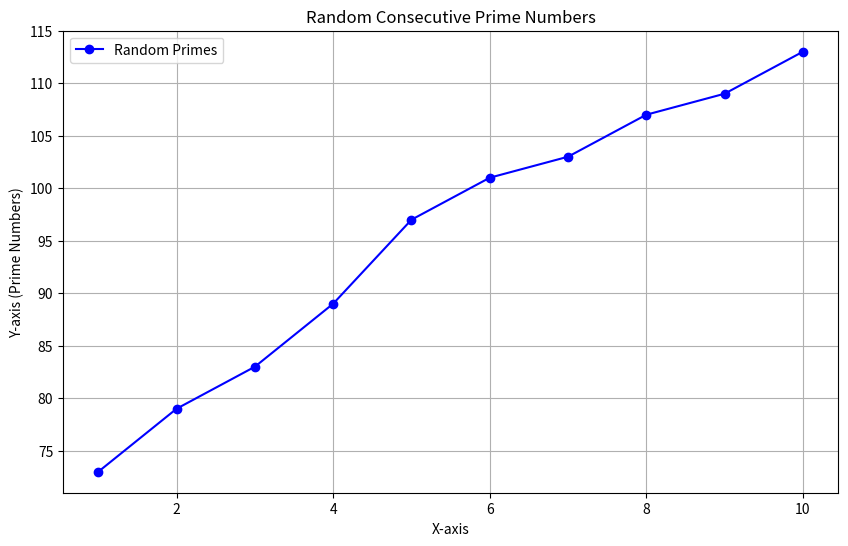

Reproduce this figure in Python.
import numpy as np
import matplotlib.pyplot as plt

def plot_array(data: np.ndarray): #Function for plotting arrays
   
    if data.shape != (2, 10):
        raise ValueError("Input array must have a shape of (2, 10)")

    x_vals = data[0]  # First row (X-axis)
    y_vals = data[1]  # Second row (Y-axis)

    plt.figure(figsize=(10, 6)) #Create a figure and axis
    plt.plot(x_vals, y_vals, marker='o', linestyle='-', color='b', label="Random Primes")
    plt.title("Random Consecutive Prime Numbers")
    plt.xlabel("X-axis")
    plt.ylabel("Y-axis (Prime Numbers)")
    plt.legend()
    plt.grid(True)
    plt.show()


def is_prime(n):
   
    if n < 2:
        return False
    for i in range(2, int(n**0.5) + 1):
        if n % i == 0:
            return False
    return True

def prime_generator(limit): 
   
    num = 2
    while num < limit:
        if is_prime(num):
            yield num
        num += 1


import random

def main():
    size, xsize = 1000, 10  #creating and instialising size and xsize variables
   

    primes = list(prime_generator(size))

    start_index = random.randint(0, len(primes) - xsize) # selecting 10 consecutive primes from the prime pool randomly
    selected_primes = primes[start_index:start_index + xsize]


    x_values = np.arange(1, xsize + 1)  # X-axis values: 1 to 10
    y_values = np.array(selected_primes)  # Y-axis values: 10 consecutive primes

    data_array = np.vstack((x_values, y_values))  # Stack as a 2-row array

    # Plot the array
    plot_array(data_array)

if __name__ == "__main__":
    main()
